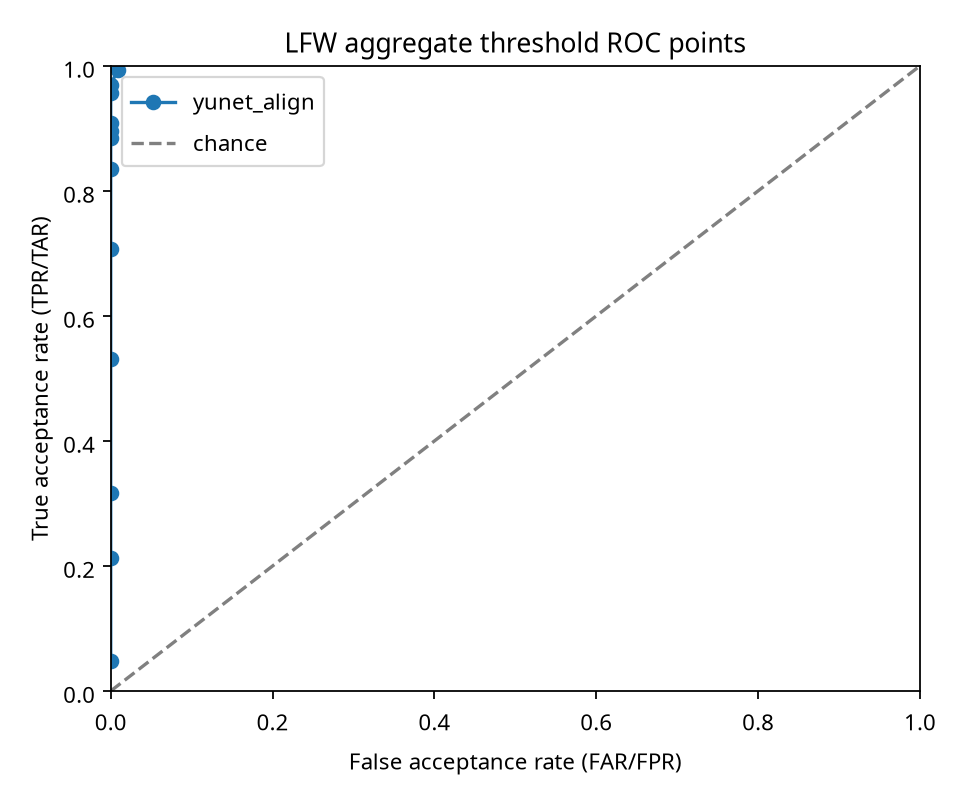

Values plotted in this chart, from the file beside it:
pipeline, threshold, fpr, tpr
yunet_align, 0.3, 0.008621, 0.9939
yunet_align, 0.363, 0.0, 0.9695
yunet_align, 0.4, 0.0, 0.9573
yunet_align, 0.45, 0.0, 0.9085
yunet_align, 0.475, 0.0, 0.8963
yunet_align, 0.5, 0.0, 0.8841
yunet_align, 0.55, 0.0, 0.8354
yunet_align, 0.6, 0.0, 0.7073
yunet_align, 0.65, 0.0, 0.5305
yunet_align, 0.7, 0.0, 0.3171
yunet_align, 0.75, 0.0, 0.2134
yunet_align, 0.8, 0.0, 0.04878
